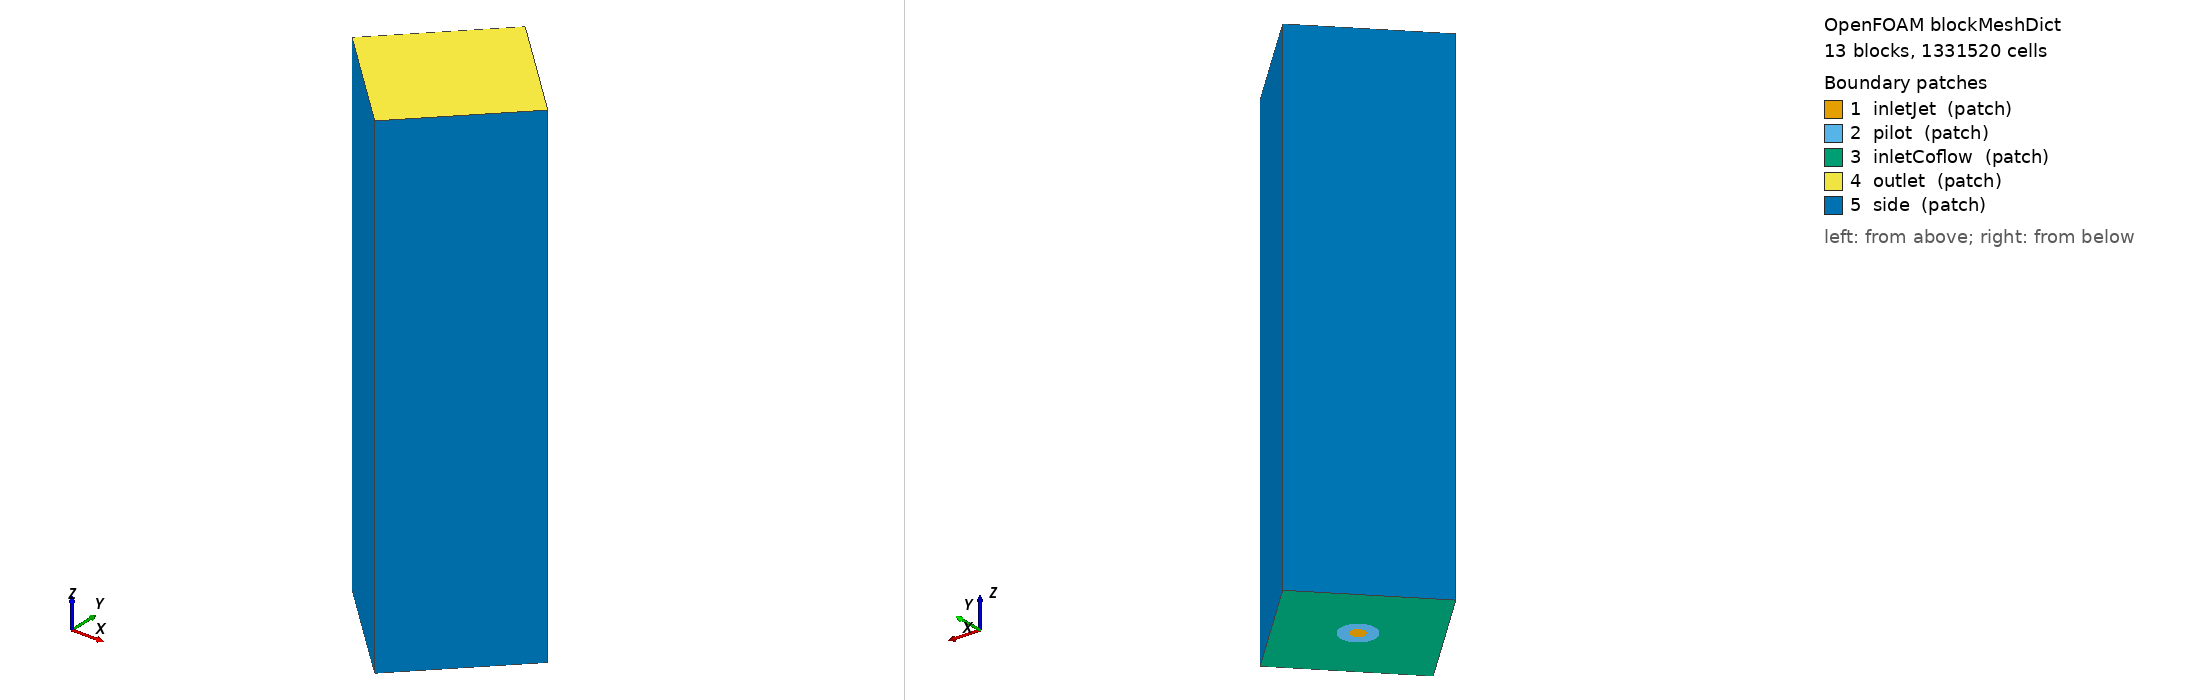

OpenFOAM case: the mesh blockMesh builds from blockMeshDict, 13 block(s), 1331520 cells. Boundary patches (legend numbers): 1 inletJet (patch), 2 pilot (patch), 3 inletCoflow (patch), 4 outlet (patch), 5 side (patch). Left view from above one corner, right view from below the opposite corner. Boundary conditions: 0 field file(s) under 0/; 0 of 5 drawn patches have an entry in a shipped field file.

=== system/blockMeshDict ===
/*--------------------------------*- C++ -*----------------------------------*\
| =========                 |                                                 |
| \\      /  F ield         | OpenFOAM: The Open Source CFD Toolbox           |
|  \\    /   O peration     | Version:  1.7.1                                 |
|   \\  /    A nd           | Web:      www.OpenFOAM.com                      |
|    \\/     M anipulation  |                                                 |
\*---------------------------------------------------------------------------*/
FoamFile
{
    version     2.0;
    format      ascii;
    class       dictionary;
    object      blockMeshDict;
}
// * * * * * * * * * * * * * * * * * * * * * * * * * * * * * * * * * * * * * //


/// mainflow direction  z !!!!!!!!!!!!!1


convertToMeters 0.001; // meters

//GEOMETRY DATA
  //length of domain
  Length    367.5;
  //0.188;

  //square inside nozzle
  innerSquare 3.0;
  MinnerSquare -3.0;

  //radius of nozzle
  nozzle   5.25;
  Mnozzle  -5.25;
  //annular
  annular 12.5;
  Mannular -12.5;
/*  // domain*/
  domain   72.0;
  Mdomain  -72.0;

// interpolation coordinates for circular edges
 // cos(45°) * radius
  //  0.707106781 * nozzle;
  H_nozzle    3.71;
  MH_nozzle  -3.71;
  //  0.707106781 * annular;
  H_annular  8.84;
  MH_annular -8.84;
/*  //  0.707106781*domain;*/
/*  domain  52.0;*/
/*  Mdomain -52.0;*/


vertices
(

// bottom centre 

	(0 	0	0) // 0

	

   //bottom
	   //inner square
	    ($innerSquare   0.0            0.0)      // 1
	    (0.0            $innerSquare   0.0)      // 2  
	    ($MinnerSquare  0.0            0.0)      // 3
	    (0.0            $MinnerSquare  0.0)      //4 


	   // Jet
	    ($nozzle   0.0       0.0)      // 5
	    (0.0       $nozzle   0.0)      // 6  
	    ($Mnozzle  0.0       0.0)      // 7
	    (0.0       $Mnozzle  0.0)      // 8 
	
	    // annular 
	    ($annular  0.0          0.0)      // 9
	    (0.0          $annular  0.0)      // 10 
	    ($Mannular 0.0          0.0)      // 11 
	    (0.0          $Mannular 0.0)      // 12
	
	    // domain edge
	    ($domain   0.0      0.0)          // 13
	    (0.0       $domain  0.0)          // 14
	    ($Mdomain  0.0      0.0)          // 15
	    (0.0      $Mdomain  0.0)          // 16

   //top centre

	    ( 0  	0     $Length) // 17
	
	 //inner square
	    ($innerSquare   0.0            $Length)      // 18
	    (0.0            $innerSquare   $Length)      // 19  
	    ($MinnerSquare  0.0            $Length)      // 20
	    (0.0            $MinnerSquare  $Length)      // 21
	   // inletJet
	    ($nozzle   0.0       $Length)      // 22
	    (0.0       $nozzle   $Length)      // 23  
	    ($Mnozzle  0.0       $Length)      // 24
	    (0.0       $Mnozzle  $Length)      // 25
	
	    // annular 
	    ($annular  0.0          $Length)      // 26
	    (0.0          $annular  $Length)      // 27 
	    ($Mannular 0.0          $Length)      // 28 
	    (0.0          $Mannular $Length)      // 29 
	
	    // domain
	    ($domain  0.0      $Length)          // 30
	    (0.0       $domain  $Length)          // 31
	    ($Mdomain  0.0      $Length)          // 32
	    (0.0      $Mdomain  $Length)          // 33

);

// forcircular shape - >  $variable * cos(45°)
edges
(

    //bottom
	// 4 round inletJet edges
	arc 5 6 ($H_nozzle  $H_nozzle   0)
	arc 6 7 ($MH_nozzle $H_nozzle   0)
	arc 7 8 ($MH_nozzle $MH_nozzle  0)
	arc 8 5 ($H_nozzle  $MH_nozzle  0)
	// 4 round pilot edges
	arc 9 10   ($H_annular  $H_annular   0)
	arc 10 11  ($MH_annular $H_annular   0)
	arc 11 12 ($MH_annular $MH_annular  0)
	arc 12 9  ($H_annular  $MH_annular  0)
/*	// 4 round domain edges*/
/*	arc 12 13 ($domain  $domain  0)*/
/*	arc 13 14 ($Mdomain $domain  0)*/
/*	arc 14 15 ($Mdomain $Mdomain 0)*/
/*	arc 15 12 ($domain  $Mdomain 0)*/
    //top
	// 4 round inletJet edges
	arc 22 23 ($H_nozzle  $H_nozzle   $Length)
	arc 23 24 ($MH_nozzle $H_nozzle   $Length)
	arc 24 25 ($MH_nozzle $MH_nozzle  $Length)
	arc 25 22 ($H_nozzle  $MH_nozzle  $Length)
	// 4 round pilot edges
	arc 26 27 ($H_annular  $H_annular   $Length)
	arc 27 28 ($MH_annular $H_annular   $Length)
	arc 28 29 ($MH_annular $MH_annular  $Length)
	arc 29 26 ($H_annular  $MH_annular  $Length)
/*	// 4 round domain edges*/
/*	arc 28 29 (0.0707106781  0.0707106781   $Length)*/
/*	arc 29 30 (-0.0707106781 0.0707106781   $Length)*/
/*	arc 30 31 (-0.0707106781 -0.0707106781  $Length)*/
/*	arc 31 28 (0.0707106781 -0.0707106781  $Length)*/


);

// MESH resolution and stretching

Nradsqr 19;
Ncent 19;
Nax 320;
Nradnoz 12;
NradNozzledge 18;
NradCoFlow 20;
sgrad 3;
sgradco 6;

 
// block definitions
blocks
(
    // Square Jet
    hex ( 1 2 3 4 18 19 20 21 ) ($Nradsqr $Ncent $Nax) simpleGrading (1 1 1)  // jet
 
    //  Circular Jet	
       	// x+, y+         // radial  circumferential  axial   
	    hex ( 1 5 6 2 18 22 23 19) ($Nradnoz $Ncent $Nax) simpleGrading (1 1 1)  
	// x- y+   	
	    hex (2 6 7 3 19 23 24 20) ($Nradnoz $Ncent $Nax) simpleGrading (1 1 1)  
	// x- y-
	    hex (3 7 8 4 20 24 25 21) ($Nradnoz $Ncent $Nax) simpleGrading (1 1 1)   
	// x+ y-
	    hex (4 8 5 1 21 25 22 18) ($Nradnoz $Ncent $Nax) simpleGrading (1 1 1)    
    // pilot
	// x+, y+         // radial  circumferential  axial
	    hex (5 9 10 6 22 26 27 23)   ($NradNozzledge $Ncent $Nax) simpleGrading ($sgrad 1 1)  
	// x- y+
	    hex (6 10 11 7 23 27 28 24)  ($NradNozzledge $Ncent $Nax) simpleGrading ($sgrad 1 1)  
	// x- y-
	    hex (7 11 12 8 24 28 29 25) ($NradNozzledge $Ncent $Nax) simpleGrading ($sgrad 1 1)  
	// x+ y-
	    hex (8 12 9 5 25 29 26 22)  ($NradNozzledge $Ncent $Nax) simpleGrading ($sgrad 1 1)  


    // coflow 
	// x+, y+
	   hex (9 13 14 10 26 30 31 27)   ($NradCoFlow $Ncent $Nax) simpleGrading ($sgradco 1 1)  
	// x- y+
	   hex (10 14 15 11 27 31 32 28)  ($NradCoFlow $Ncent $Nax) simpleGrading ($sgradco 1 1)  
	// x- y-
	   hex (11 15 16 12 28 32 33 29) ($NradCoFlow $Ncent $Nax) simpleGrading ($sgradco 1 1)  
	// x+ y-
   	   hex (12 16 13 9 29 33 30 26)  ($NradCoFlow $Ncent $Nax) simpleGrading ($sgradco 1 1)  




);


boundary
(

    inletJet
    {
    type patch;
    physicalType noParticleOutflow;
    faces
    (
        (1 2 3 4)
	(1 5 6 2)
	(2 6 7 3)
	(3 7 8 4)
	(4 8 5 1)
    );

   }

    pilot
    {
	    type patch;
	    physicalType noParticleOutflow;
	    faces
	    (
		(5 9 10 6)
		(6 10 11 7)
		(7 11 12 8)
		(8 12 9 5)
	    );

    }	

    inletCoflow
    {
	    type patch;
	    physicalType noParticleOutflow;
	    faces
	    (
		(9 13 14 10)  
		(10 14 15 11)
		(11 15 16 12)
		(12 16 13 9)
	    );

     }
	
    outlet
    {
	    type patch;
	    physicalType particleOutflow;
	    faces
	    (
		(18 19 20 21)

		(18 22 23 19)
		(19 23 24 20)
		(20 24 25 21)
		(21 25 22 18)

		(22 26 27 23)
		(23 27 28 24)
		(24 28 29 25)
		(25 29 26 22)

		(26 30 31 27)
		(27 31 32 28)
		(28 32 33 29)
		(29 33 30 26)
	    );

     }	

    side
    {
	    type patch;
	    physicalType particleOutflow;
	    faces
	    (
		(13 30 31 14)
		(14 31 32 15)
		(15 32 33 16)
		(16 33 30 13)
	    );

    }	

);
mergePatchPairs
(
);
/// ************************************************************************* //


=== system/controlDict ===
/*--------------------------------*- C++ -*----------------------------------*\
| =========                 |                                                 |
| \\      /  F ield         | OpenFOAM: The Open Source CFD Toolbox           |
|  \\    /   O peration     | Version:  2.1.x                                 |
|   \\  /    A nd           | Web:      www.OpenFOAM.org                      |
|    \\/     M anipulation  |                                                 |
\*---------------------------------------------------------------------------*/
FoamFile
{
    version     2.0;
    format      ascii;
    class       dictionary;
    location    "system";
    object      controlDict;
}
// * * * * * * * * * * * * * * * * * * * * * * * * * * * * * * * * * * * * * //

application       mmcSprayFoam;

startFrom         latestTime; //startTime;

startTime         0;

stopAt            endTime;

endTime           4.0e-06;  // Tau_ft = 0.0153 sec

deltaT            1e-06;

writeControl      timeStep;

writeInterval     1000;

writeFormat       ascii;

writePrecision    12;

writeCompression  on;

timeFormat        general;

timePrecision     8;

runTimeModifiable true;

adjustTimeStep    yes;

maxCo             0.4;


// ************************************************************************* //
